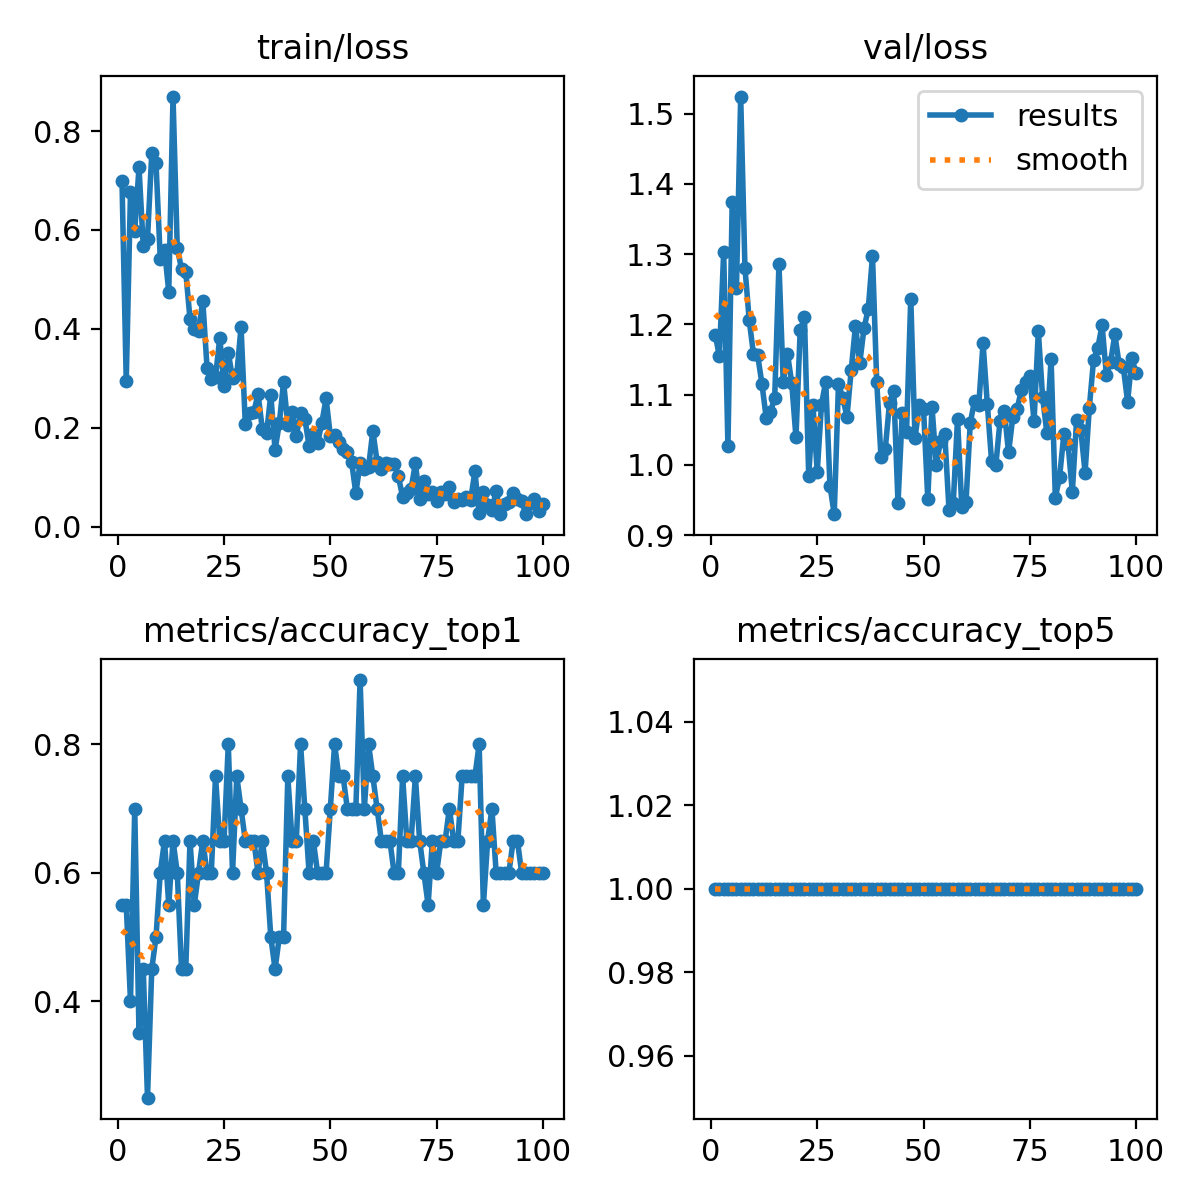

Values plotted in this chart, from the file beside it:
epoch, train/loss, metrics/accuracy_top1, metrics/accuracy_top5, val/loss, lr/pg0, lr/pg1, lr/pg2
1, 0.699, 0.55, 1, 1.185, 0.0829, 0.0019, 0.0019
2, 0.2937, 0.55, 1, 1.155, 0.06486, 0.003861, 0.003861
3, 0.6765, 0.4, 1, 1.303, 0.04678, 0.005783, 0.005783
4, 0.5988, 0.7, 1, 1.026, 0.02866, 0.007665, 0.007665
5, 0.7268, 0.35, 1, 1.374, 0.01051, 0.009508, 0.009508
6, 0.5671, 0.45, 1, 1.252, 0.009505, 0.009505, 0.009505
7, 0.5818, 0.25, 1, 1.524, 0.009406, 0.009406, 0.009406
8, 0.7548, 0.45, 1, 1.281, 0.009307, 0.009307, 0.009307
9, 0.7354, 0.5, 1, 1.206, 0.009208, 0.009208, 0.009208
10, 0.542, 0.6, 1, 1.158, 0.009109, 0.009109, 0.009109
11, 0.5601, 0.65, 1, 1.156, 0.00901, 0.00901, 0.00901
12, 0.4749, 0.55, 1, 1.115, 0.008911, 0.008911, 0.008911
13, 0.8698, 0.65, 1, 1.067, 0.008812, 0.008812, 0.008812
14, 0.5636, 0.6, 1, 1.075, 0.008713, 0.008713, 0.008713
15, 0.5211, 0.45, 1, 1.095, 0.008614, 0.008614, 0.008614
16, 0.5152, 0.45, 1, 1.286, 0.008515, 0.008515, 0.008515
17, 0.4196, 0.65, 1, 1.118, 0.008416, 0.008416, 0.008416
18, 0.3994, 0.55, 1, 1.158, 0.008317, 0.008317, 0.008317
19, 0.3951, 0.6, 1, 1.117, 0.008218, 0.008218, 0.008218
20, 0.4573, 0.65, 1, 1.039, 0.008119, 0.008119, 0.008119
21, 0.3218, 0.6, 1, 1.192, 0.00802, 0.00802, 0.00802
22, 0.2978, 0.6, 1, 1.21, 0.007921, 0.007921, 0.007921
23, 0.3029, 0.75, 1, 0.9839, 0.007822, 0.007822, 0.007822
24, 0.382, 0.65, 1, 1.085, 0.007723, 0.007723, 0.007723
25, 0.284, 0.65, 1, 0.9898, 0.007624, 0.007624, 0.007624
26, 0.3518, 0.8, 1, 1.086, 0.007525, 0.007525, 0.007525
27, 0.2996, 0.6, 1, 1.119, 0.007426, 0.007426, 0.007426
28, 0.3078, 0.75, 1, 0.9702, 0.007327, 0.007327, 0.007327
29, 0.4036, 0.7, 1, 0.9297, 0.007228, 0.007228, 0.007228
30, 0.2081, 0.65, 1, 1.115, 0.007129, 0.007129, 0.007129
31, 0.2298, 0.65, 1, 1.096, 0.00703, 0.00703, 0.00703
32, 0.2316, 0.65, 1, 1.068, 0.006931, 0.006931, 0.006931
33, 0.268, 0.6, 1, 1.135, 0.006832, 0.006832, 0.006832
34, 0.1977, 0.65, 1, 1.198, 0.006733, 0.006733, 0.006733
35, 0.1895, 0.6, 1, 1.145, 0.006634, 0.006634, 0.006634
36, 0.2667, 0.5, 1, 1.194, 0.006535, 0.006535, 0.006535
37, 0.1552, 0.45, 1, 1.222, 0.006436, 0.006436, 0.006436
38, 0.2089, 0.5, 1, 1.297, 0.006337, 0.006337, 0.006337
39, 0.2924, 0.5, 1, 1.118, 0.006238, 0.006238, 0.006238
40, 0.2063, 0.75, 1, 1.011, 0.006139, 0.006139, 0.006139
41, 0.2322, 0.65, 1, 1.022, 0.00604, 0.00604, 0.00604
42, 0.183, 0.65, 1, 1.088, 0.005941, 0.005941, 0.005941
43, 0.2305, 0.8, 1, 1.105, 0.005842, 0.005842, 0.005842
44, 0.2182, 0.7, 1, 0.9456, 0.005743, 0.005743, 0.005743
45, 0.1634, 0.6, 1, 1.074, 0.005644, 0.005644, 0.005644
46, 0.1883, 0.65, 1, 1.046, 0.005545, 0.005545, 0.005545
47, 0.1688, 0.6, 1, 1.237, 0.005446, 0.005446, 0.005446
48, 0.2099, 0.6, 1, 1.038, 0.005347, 0.005347, 0.005347
49, 0.2593, 0.6, 1, 1.085, 0.005248, 0.005248, 0.005248
50, 0.184, 0.7, 1, 1.08, 0.005149, 0.005149, 0.005149
51, 0.1856, 0.8, 1, 0.9517, 0.00505, 0.00505, 0.00505
52, 0.1719, 0.75, 1, 1.082, 0.004951, 0.004951, 0.004951
53, 0.1562, 0.75, 1, 0.9998, 0.004852, 0.004852, 0.004852
54, 0.1505, 0.7, 1, 1.034, 0.004753, 0.004753, 0.004753
55, 0.1314, 0.7, 1, 1.044, 0.004654, 0.004654, 0.004654
56, 0.06749, 0.7, 1, 0.9353, 0.004555, 0.004555, 0.004555
57, 0.1284, 0.9, 1, 0.9458, 0.004456, 0.004456, 0.004456
58, 0.1169, 0.7, 1, 1.066, 0.004357, 0.004357, 0.004357
59, 0.121, 0.8, 1, 0.9395, 0.004258, 0.004258, 0.004258
60, 0.1938, 0.75, 1, 0.9475, 0.004159, 0.004159, 0.004159
... 40 more rows
